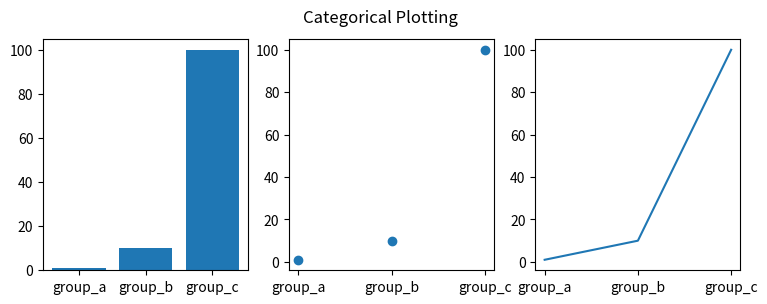
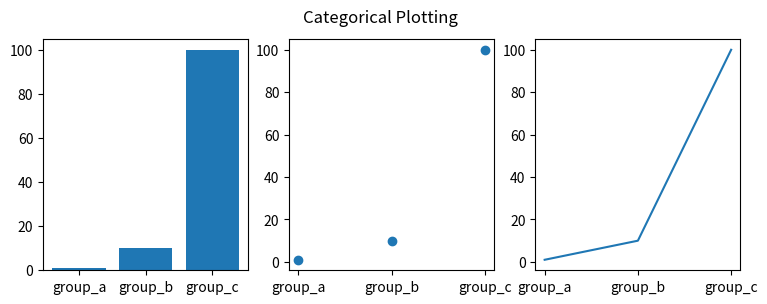

Here is the Python script that generated these plots, in order:
import matplotlib.pyplot as plt


names = ['group_a', 'group_b', 'group_c']
values = [1, 10, 100]

plt.figure(figsize=(9, 3))

plt.subplot(131)
plt.bar(names, values)
plt.subplot(132)
plt.scatter(names, values)
plt.subplot(133)
plt.plot(names, values)
plt.suptitle('Categorical Plotting')
plt.show()

names = ['group_a', 'group_b', 'group_c']
values = [1, 10, 100]

plt.figure(figsize=(9, 3))

plt.subplot(131)
plt.bar(names, values)
plt.subplot(132)
plt.scatter(names, values)
plt.subplot(133)
plt.plot(names, values)
plt.suptitle('Categorical Plotting')
plt.show()
